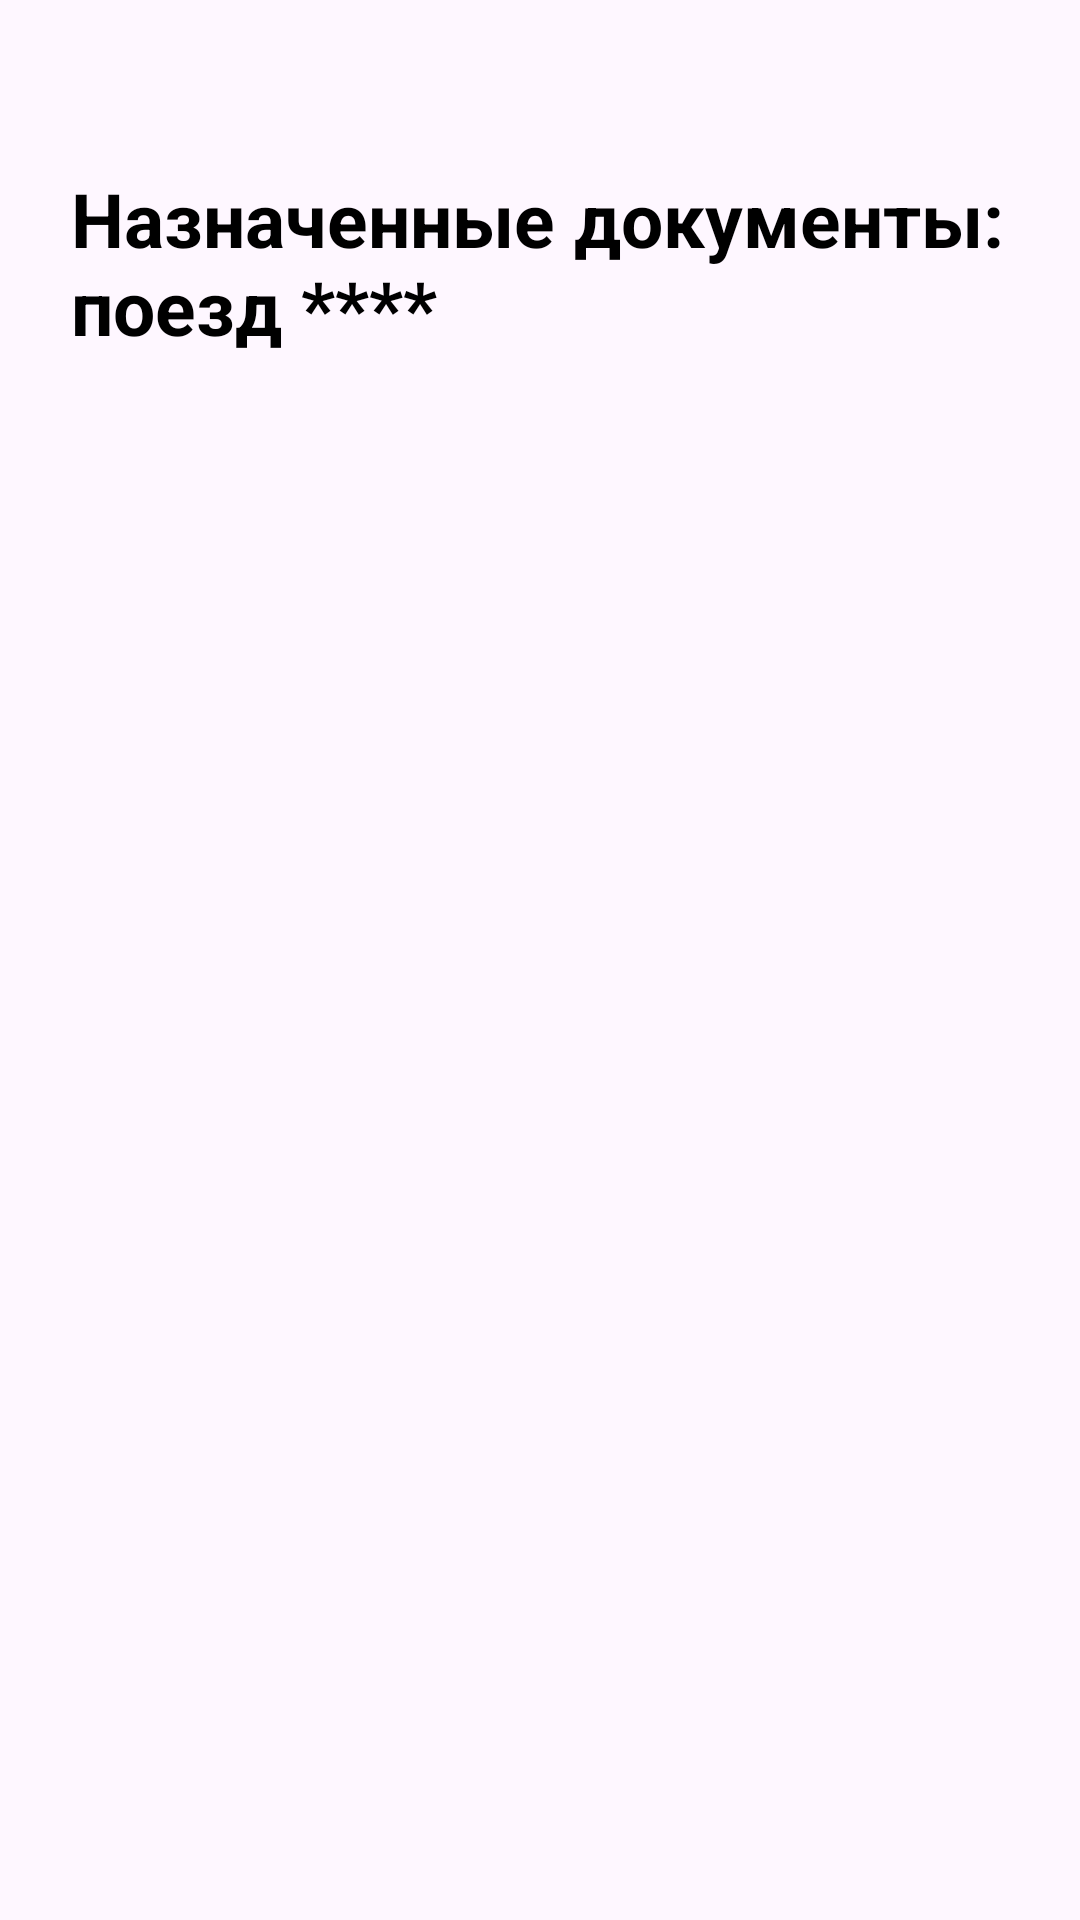

Produce the Android XML layout that renders to this screen, including the resource entries it uses.
<!-- AndroidManifest.xml: application theme Theme.Dy61 -->
<!-- res/layout/activity_items2.xml -->
<?xml version="1.0" encoding="utf-8"?>
<androidx.constraintlayout.widget.ConstraintLayout xmlns:android="http://schemas.android.com/apk/res/android"
    xmlns:app="http://schemas.android.com/apk/res-auto"
    xmlns:tools="http://schemas.android.com/tools"
    android:id="@+id/main"
    android:layout_width="match_parent"
    android:orientation="vertical"
    android:layout_height="match_parent"
    tools:context=".itemsActivity2">

    <TextView
        android:id="@+id/link"
        android:layout_width="313dp"
        android:layout_height="70dp"
        android:layout_gravity="center"
        android:layout_marginStart="20dp"
        android:layout_marginTop="56dp"
        android:layout_marginEnd="20dp"
        android:focusableInTouchMode="false"
        android:text="Назначенные документы: поезд **** "
        android:textColor="#000000"
        android:textSize="25sp"
        android:textStyle="bold"
        app:layout_constraintEnd_toEndOf="parent"
        app:layout_constraintStart_toStartOf="parent"
        app:layout_constraintTop_toTopOf="parent" />

    <androidx.recyclerview.widget.RecyclerView
        android:id="@+id/items_list"
        android:layout_width="404dp"
        android:layout_height="577dp"
        android:layout_marginHorizontal="20dp"
        android:layout_marginVertical="20dp"
        android:layout_marginStart="16dp"
        android:layout_marginTop="60dp"
        android:layout_marginEnd="16dp"
        android:layout_marginBottom="16dp"
        app:layout_constraintBottom_toBottomOf="parent"
        app:layout_constraintEnd_toEndOf="parent"
        app:layout_constraintStart_toStartOf="parent"
        app:layout_constraintTop_toBottomOf="@+id/link"
        app:layout_constraintVertical_bias="1.0" />

</androidx.constraintlayout.widget.ConstraintLayout>
<!-- resources referenced by this layout -->
<resources>
  <style name="Theme.Dy61" parent="Base.Theme.Dy61" />
  <style name="Base.Theme.Dy61" parent="Theme.Material3.DayNight.NoActionBar">
          
          
      </style>
</resources>
